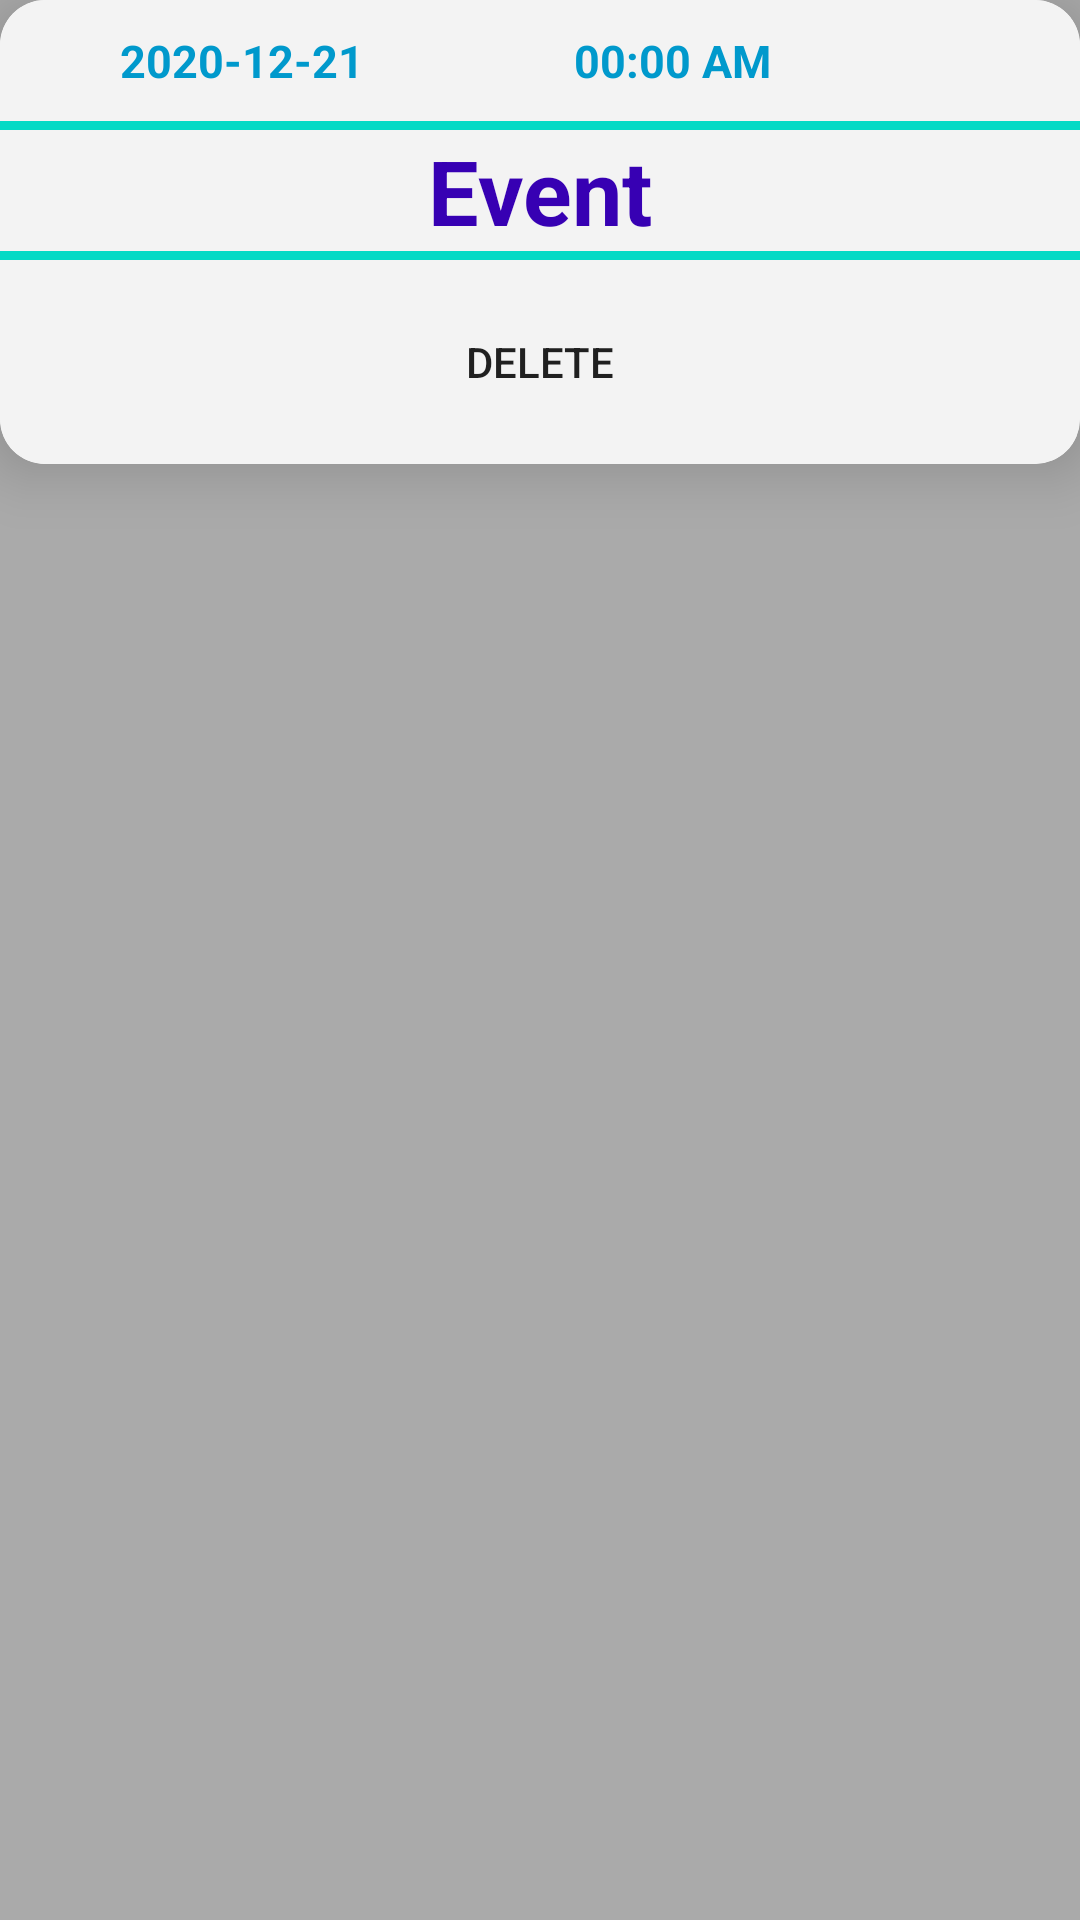

The Android layout XML behind this screen, and the referenced resources:
<!-- AndroidManifest.xml: application theme Theme.CalendarEventApp -->
<!-- res/layout/show_events_row_layout.xml -->
<?xml version="1.0" encoding="utf-8"?>
<LinearLayout xmlns:android="http://schemas.android.com/apk/res/android"
    android:layout_width="match_parent"
    android:layout_height="wrap_content"
    xmlns:app="http://schemas.android.com/apk/res-auto"
    android:orientation="vertical"
    android:layout_margin="10dp"
    android:background="@android:color/darker_gray">

    <androidx.cardview.widget.CardView
        android:layout_width="match_parent"
        android:layout_height="wrap_content"
        app:cardCornerRadius="15dp"
        app:cardElevation="12sp" >

        <LinearLayout
            android:layout_width="match_parent"
            android:layout_height="wrap_content"
            android:orientation="vertical"
            android:background="#F3F3F3">

            <LinearLayout
                android:layout_width="match_parent"
                android:layout_height="wrap_content">

                <TextView
                    android:id="@+id/eventdate"
                    android:layout_width="wrap_content"
                    android:layout_height="wrap_content"
                    android:layout_marginStart="40dp"
                    android:layout_marginBottom="10dp"
                    android:layout_marginTop="10dp"
                    android:layout_marginEnd="50dp"
                    android:gravity="center"
                    android:text="2020-12-21"
                    android:textColor="@android:color/holo_blue_dark"
                    android:textSize="15sp"
                    android:textStyle="bold" />

                <TextView
                    android:id="@+id/eventtime"
                    android:layout_width="wrap_content"
                    android:layout_height="wrap_content"
                    android:layout_marginStart="20dp"
                    android:layout_marginTop="10dp"
                    android:layout_marginEnd="40dp"
                    android:layout_marginBottom="10dp"
                    android:gravity="center"
                    android:text="00:00 AM"
                    android:textColor="@android:color/holo_blue_dark"
                    android:textSize="15sp"
                    android:textStyle="bold" />
            </LinearLayout>

            <LinearLayout
                android:layout_width="match_parent"
                android:layout_height="3dp"
                android:background="@color/teal_200" >
            </LinearLayout>

            <TextView
                android:layout_width="match_parent"
                android:layout_height="wrap_content"
                android:gravity="center"
                android:id="@+id/eventname"
                android:textStyle="bold"
                android:text="@string/event"
                android:textColor="@color/purple_700"
                android:textSize="30sp" />
            <LinearLayout
                android:layout_width="match_parent"
                android:layout_height="3dp"
                android:background="@color/teal_200" >
            </LinearLayout>


                <Button
                    android:layout_width="match_parent"
                    android:layout_height="wrap_content"
                    android:text="@string/delete"
                    android:id="@+id/delete"
                    android:layout_marginStart="50dp"
                    android:layout_marginBottom="10dp"
                    android:layout_marginTop="10dp"
                    android:layout_marginEnd="50dp"
                    android:gravity="center"
                    android:backgroundTint="@android:color/holo_red_light"
                    android:background="@null"/>

        </LinearLayout>
    </androidx.cardview.widget.CardView>

</LinearLayout>
<!-- resources referenced by this layout -->
<resources>
  <color name="purple_700">#FF3700B3</color>
  <color name="teal_200">#FF03DAC5</color>
  <string name="delete">Delete</string>
  <string name="event">Event</string>
  <style name="Theme.CalendarEventApp" parent="Theme.MaterialComponents.DayNight.DarkActionBar">
          
          <item name="colorPrimary">@color/purple_500</item>
          <item name="colorPrimaryVariant">@color/purple_700</item>
          <item name="colorOnPrimary">@color/white</item>
          
          <item name="colorSecondary">@color/teal_200</item>
          <item name="colorSecondaryVariant">@color/teal_700</item>
          <item name="colorOnSecondary">@color/black</item>
          
          <item name="android:statusBarColor" tools:targetApi="l">?attr/colorPrimaryVariant</item>
          
      </style>
  <color name="purple_500">#FF6200EE</color>
  <color name="white">#FFFFFFFF</color>
  <color name="teal_700">#FF018786</color>
  <color name="black">#FF000000</color>
</resources>
